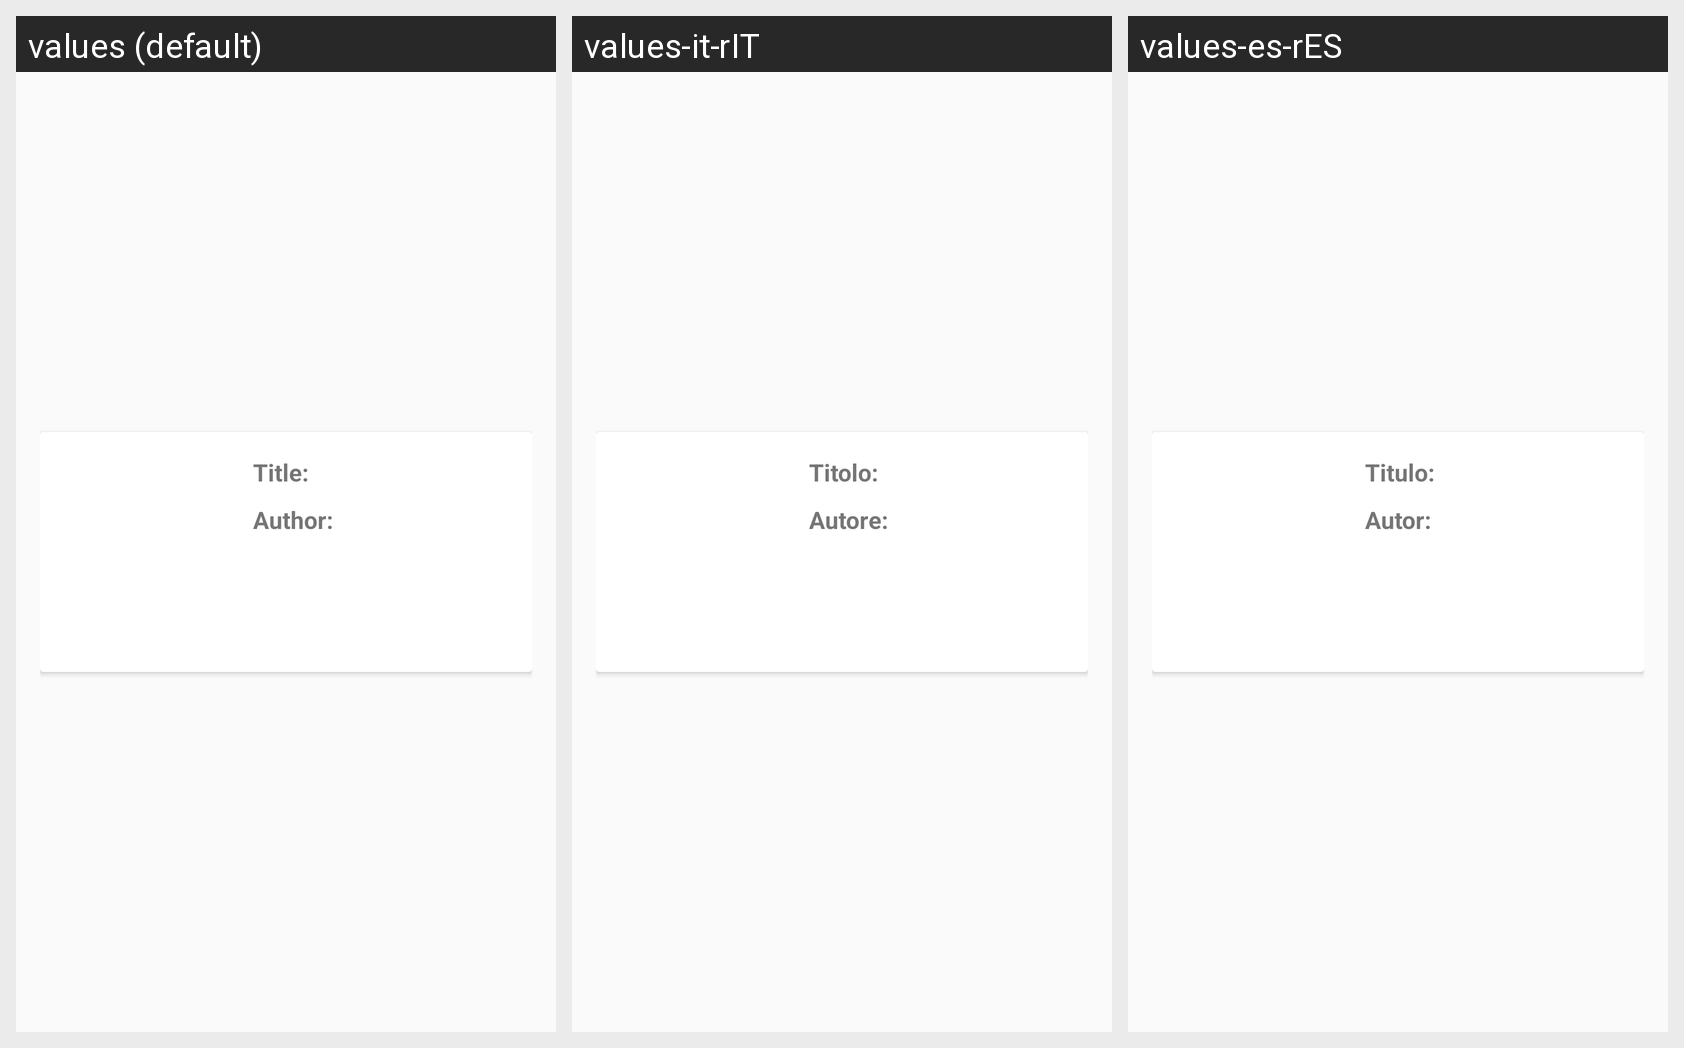

Here is an Android app screen in its default locale and in the app's own translations. Write out the translated-string differences for the strings that appear on this screen.
Android screen res/layout/activity_book_found_card_view.xml rendered under 3 locales, left to right: values (default), values-it-rIT, values-es-rES. Device: Nexus 5 (rendered at 1080×1920; each locale shown at half size, 540×960, under a caption strip naming it); theme AppTheme.
Strings drawn on this screen, with the default value and each locale's value (text and hints the layout hard-codes, and strings that could not be matched under every locale, appear in the picture but are not listed):

info_book_label_title
  values: Title:
  values-it-rIT: Titolo:
  values-es-rES: Titulo:

info_book_label_author
  values: Author:
  values-it-rIT: Autore:
  values-es-rES: Autor:
